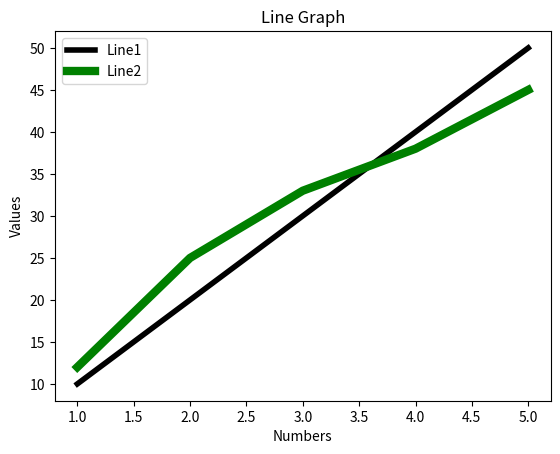

Write Python code to recreate this figure.
import matplotlib.pyplot as pyt

x1 = [1,2,3,4,5]
y1 = [10,20,30,40,50]

y2 = [12, 25,33,38,45]

pyt.plot(x1,y1,color='black',label='Line1', linewidth=4)
pyt.plot(x1,y2,color='green',label='Line2', linewidth=6)

pyt.xlabel('Numbers')
pyt.ylabel('Values')
pyt.title('Line Graph')
pyt.legend()
pyt.show()
